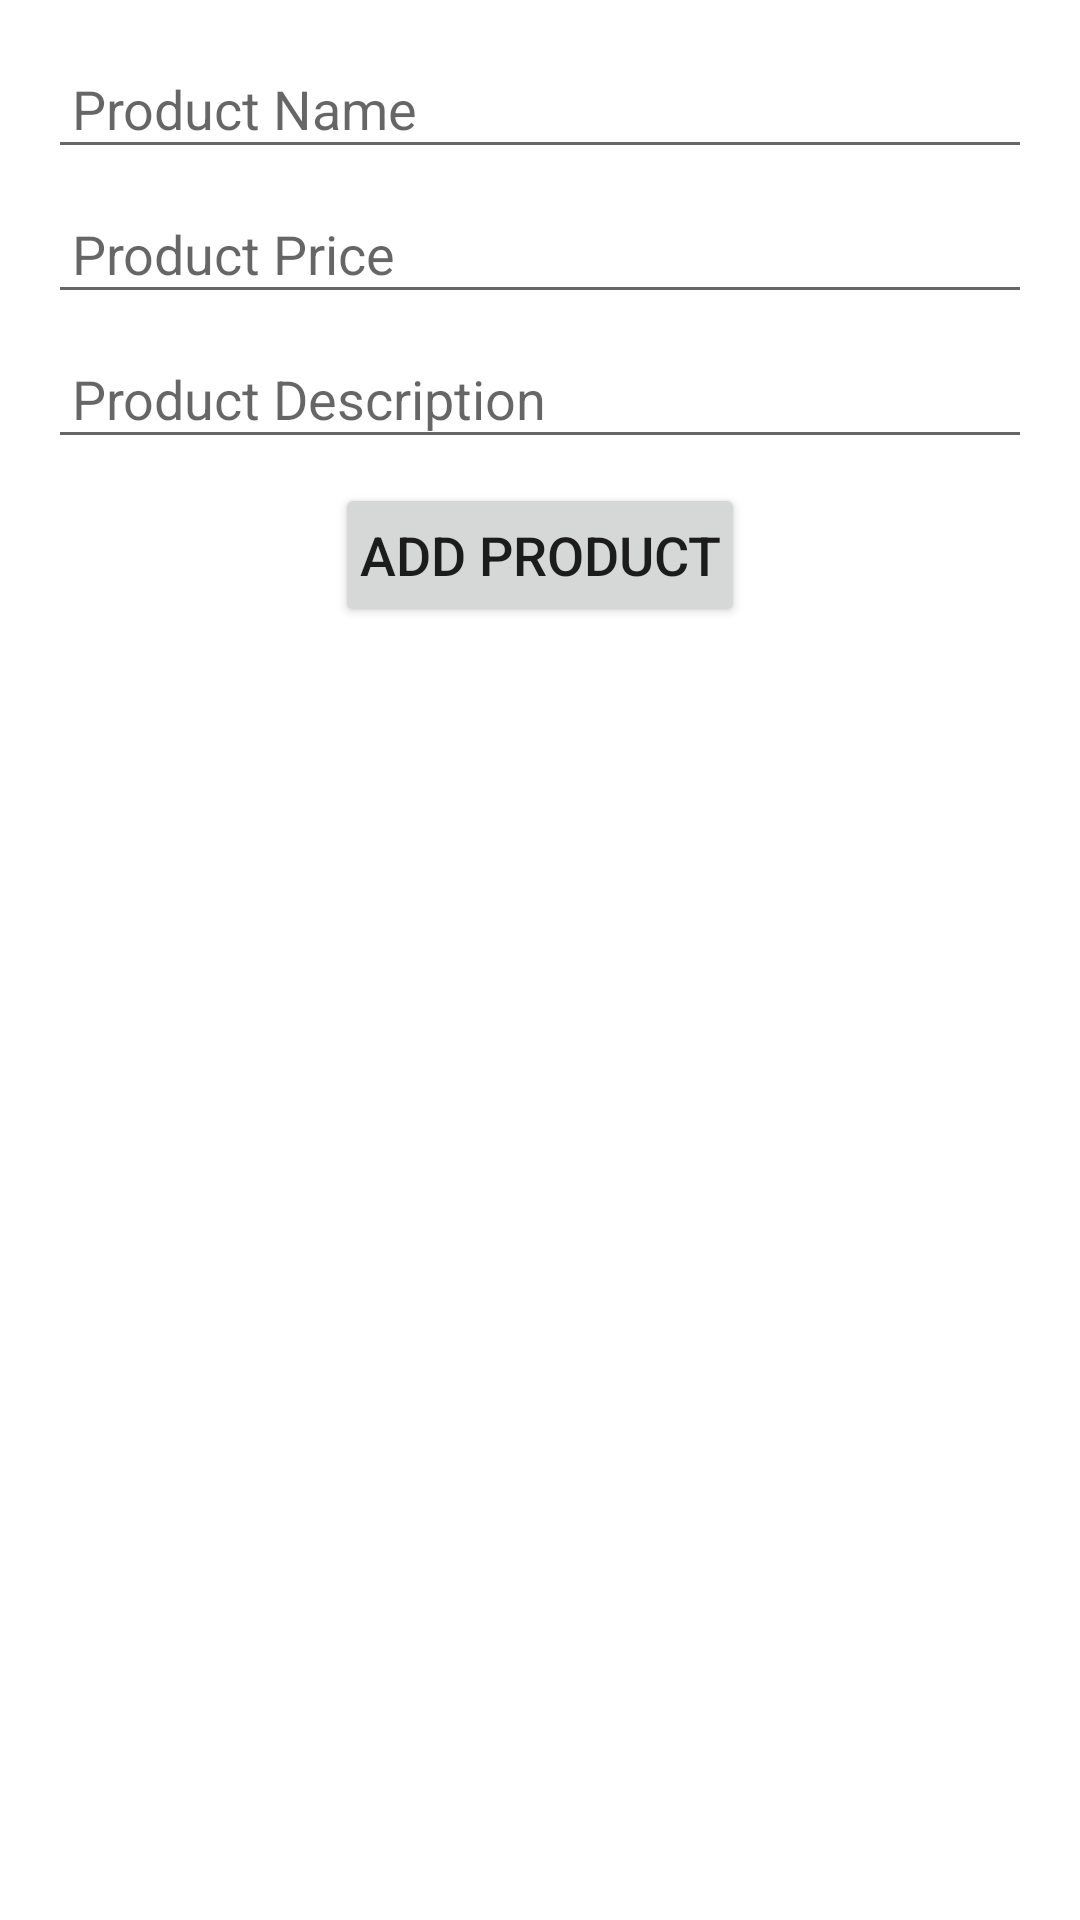

Here is an Android app screen rendered from its layout file. Give the layout XML and the strings, colors and styles it references.
<!-- AndroidManifest.xml: application theme Theme.ShopAppWithCleanArch -->
<!-- res/layout/fragment_add_product.xml -->
<?xml version="1.0" encoding="utf-8"?>
<androidx.constraintlayout.widget.ConstraintLayout xmlns:android="http://schemas.android.com/apk/res/android"
    xmlns:tools="http://schemas.android.com/tools"
    android:layout_width="match_parent"
    android:layout_height="match_parent"
    xmlns:app="http://schemas.android.com/apk/res-auto"
    tools:context=".presentation.screens.addProductScreen.AddProductFragment">

    <EditText
        android:id="@+id/editTextProductName"
        android:layout_width="0dp"
        android:layout_height="wrap_content"
        android:layout_marginStart="16dp"
        android:layout_marginTop="16dp"
        android:layout_marginEnd="16dp"
        android:hint="Product Name"
        android:inputType="text"
        android:textSize="18sp"
        android:padding="8dp"
        android:layout_marginBottom="8dp"
        app:layout_constraintEnd_toEndOf="parent"
        app:layout_constraintStart_toStartOf="parent"
        app:layout_constraintTop_toTopOf="parent" />

    <EditText
        android:id="@+id/editTextProductPrice"
        android:layout_width="0dp"
        android:layout_height="wrap_content"
        android:layout_marginStart="16dp"
        android:layout_marginTop="8dp"
        android:layout_marginEnd="16dp"
        android:hint="Product Price"
        android:inputType="numberDecimal"
        android:textSize="18sp"
        android:padding="8dp"
        android:layout_marginBottom="8dp"
        app:layout_constraintEnd_toEndOf="parent"
        app:layout_constraintStart_toStartOf="parent"
        app:layout_constraintTop_toBottomOf="@+id/editTextProductName" />

    <EditText
        android:id="@+id/editTextProductDescription"
        android:layout_width="0dp"
        android:layout_height="wrap_content"
        android:layout_marginStart="16dp"
        android:layout_marginTop="8dp"
        android:layout_marginEnd="16dp"
        android:hint="Product Description"
        android:inputType="textMultiLine"
        android:textSize="18sp"
        android:padding="8dp"
        android:layout_marginBottom="8dp"
        app:layout_constraintEnd_toEndOf="parent"
        app:layout_constraintStart_toStartOf="parent"
        app:layout_constraintTop_toBottomOf="@+id/editTextProductPrice" />

    <Button
        android:id="@+id/buttonAddProduct"
        android:layout_width="wrap_content"
        android:layout_height="wrap_content"
        android:layout_marginStart="16dp"
        android:layout_marginTop="8dp"
        android:layout_marginEnd="16dp"
        android:text="Add Product"
        android:textSize="18sp"
        android:padding="8dp"
        android:layout_marginBottom="8dp"
        app:layout_constraintEnd_toEndOf="parent"
        app:layout_constraintStart_toStartOf="parent"
        app:layout_constraintTop_toBottomOf="@+id/editTextProductDescription" />


</androidx.constraintlayout.widget.ConstraintLayout>
<!-- resources referenced by this layout -->
<resources>
  <style name="Theme.ShopAppWithCleanArch" parent="Theme.MaterialComponents.DayNight.NoActionBar">
          
          <item name="colorPrimary">@color/purple_500</item>
          <item name="colorPrimaryVariant">@color/purple_700</item>
          <item name="colorOnPrimary">@color/white</item>
          
          <item name="colorSecondary">@color/teal_200</item>
          <item name="colorSecondaryVariant">@color/teal_700</item>
          <item name="colorOnSecondary">@color/black</item>
          
          <item name="android:statusBarColor">?attr/colorPrimaryVariant</item>
          
      </style>
  <color name="purple_500">#FF6200EE</color>
  <color name="purple_700">#FF3700B3</color>
  <color name="white">#FFFFFFFF</color>
  <color name="teal_200">#FF03DAC5</color>
  <color name="teal_700">#FF018786</color>
  <color name="black">#FF000000</color>
</resources>
